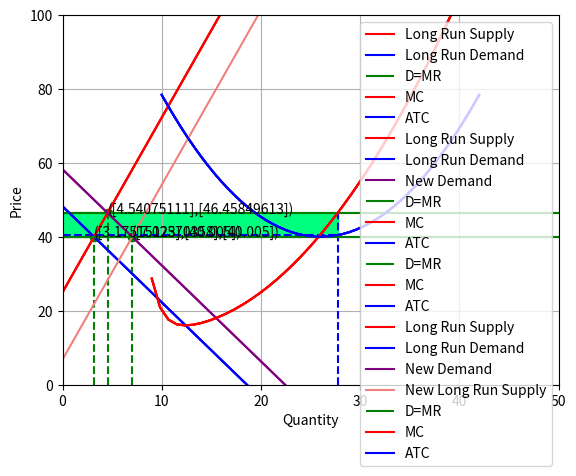

Source code (Python):
import matplotlib.pyplot as plt
import numpy as np
import random
import math
from scipy.optimize import fsolve

class graph():
	def plotting():
		plt.xlabel('Quantity')
		plt.ylabel('Price')
		plt.xlim([0,50])
		plt.ylim([0,100])
		plt.grid()
		plt.legend()
		return
class market():
	def __init__(self):
		self.supply_slope = random.random()*random.randrange(0,10)
		self.supply_b = 25
		self.demand_slope = -random.random()*random.randrange(1,10)
		self.demand_b = 75
		self.eq_pts = list()
	# creates values needed for the randomly generated supply curve
	def supply_curve(self):
		x_supply = np.linspace(0,50,100)
		self.supply_slope = random.random()*random.randrange(0,10)
		y_supply = self.supply_slope*x_supply + self.supply_b
		return (x_supply, y_supply)
	# creates values needed for the randomly generated demand curve
	def demand_curve(self):
		x_demand = np.linspace(0,50,100)
		self.demand_slope = -random.random()*random.randrange(1,10)
		y_demand = self.demand_slope*x_demand + self.demand_b
		return (x_demand, y_demand)
	# finds the intersection of the two lines
	def equilibrium_point(m1, b1, m2, b2):
		# finds the x value of the intersection pt by setting the equations equal to each other and solving
		coefs = [m1-m2, b1-b2]
		x_int = np.roots(coefs)
		# finds the y value of intersection by using one of the line's slope and y-intercept
		y_int = m1*x_int+b1
		return (x_int,y_int)
	def original_eq(self):
		# creates the initial supply and demand curves
		plt.plot(np.linspace(0,50),self.supply_slope*np.linspace(0,50)+self.supply_b,'-r', label ='Supply')
		plt.plot(np.linspace(0,50), self.demand_slope*np.linspace(0,50)+self.demand_b, 'b', label = 'Demand')
		# checks that the equilibrium point is within the bounds of the chosen boundaries (50 X 100)
		while market.equilibrium_point(self.supply_slope, self.supply_b, self.demand_slope, self.demand_b)[0] >= 50 or market.equilibrium_point(self.supply_slope, self.supply_b, self.demand_slope, self.demand_b)[1] >= 100 or (-self.supply_slope/self.demand_slope*(40.005-self.demand_b)+40.005) < 0 or (market.equilibrium_point(self.supply_slope, self.supply_b, self.demand_slope, self.demand_b)[1] > 35 and market.equilibrium_point(self.supply_slope, self.supply_b, self.demand_slope, self.demand_b)[1] < 45) or (40.005-self.demand_b)/self.demand_slope > 50:
		# if not, clears the plot and creates new lines by calling the supply and demand functions again
			plt.clf()
			plt.plot(self.supply_curve()[0],self.supply_curve()[1],'-r', label ='Supply')
			plt.plot(self.demand_curve()[0], self.demand_curve()[1], 'b', label = 'Demand')
	def current_equilibrium(self):
		self.eq_pts.append(market.equilibrium_point(self.supply_slope, self.supply_b, self.demand_slope, self.demand_b))
		# plots the equilibrium point
		plt.scatter(self.eq_pts[-1][0], self.eq_pts[-1][1], color='g')
		plt.text(self.eq_pts[-1][0], self.eq_pts[-1][1], '(' + str(self.eq_pts[-1][0]) + ',' + str(self.eq_pts[-1][1]) + ')')
		# draws lines from the the equilibrium point to the x and y axes
		plt.vlines(x=self.eq_pts[-1][0], ymin = 0, ymax = self.eq_pts[-1][1], color='g', linestyle = '--')
		plt.hlines(y=self.eq_pts[-1][1], xmin = 0, xmax = self.eq_pts[-1][0], color='g', linestyle = '--')
	# default option for a graph
	def surplus(self):
		# plots consumer surplus
		plt.fill_between(np.linspace(0,50), self.demand_slope*np.linspace(0,50)+self.demand_b, self.eq_pts[-1][1], where= self.eq_pts[-1][1] < self.demand_slope*np.linspace(0,50)+self.demand_b, interpolate = True, facecolor='skyblue')
		# plots producer surplus
		plt.fill_between(np.linspace(0,50), self.supply_slope*np.linspace(0,50)+self.supply_b, self.eq_pts[-1][1], where= self.eq_pts[-1][1] > self.supply_slope*np.linspace(0,50)+self.supply_b, interpolate = True, facecolor='lightcoral')
		return
	def apply_shift(self,type_of_shift, shift):
		# plots initial curves
		self.original_eq()
		if type_of_shift == 'taxes':
			flip = random.randrange(0,2)
			# shifts the supply curve
			if flip == 0:
				self.supply_b += 10
				# plots the new equilibrium point	
				self.current_equilibrium()
				# plots new supply curve and horizontal/vertical lines from equilibrium points
				plt.plot(np.linspace(0,50), self.supply_slope*np.linspace(0,50)+self.supply_b,'m', label ='Supply After Taxes')
				plt.hlines(y=self.eq_pts[-1][1], xmin = 0, xmax = self.eq_pts[-1][0], color='g', linestyle = '--')
				plt.hlines(y=self.eq_pts[-1][1] - 10, xmin = 0, xmax = self.eq_pts[-1][0], color='g', linestyle = '--')
				plt.hlines(y=self.eq_pts[0][1], xmin=0, xmax = self.eq_pts[-1][0], color = 'g', linestyle='--')
				plt.vlines(x=self.eq_pts[-1][0], ymin= 0, ymax = self.eq_pts[-1][1], color = 'g', linestyle = '--')
				# shades in the deadweight loss
				plt.fill_between(np.linspace(self.eq_pts[-1][0],self.eq_pts[0][0]), self.demand_slope*np.linspace(self.eq_pts[-1][0],self.eq_pts[0][0])+self.demand_b, self.supply_slope*np.linspace(self.eq_pts[-1][0],self.eq_pts[0][0]) + self.supply_b - 10, where= self.demand_slope*np.linspace(self.eq_pts[-1][0],self.eq_pts[0][0])+self.demand_b > self.supply_slope*np.linspace(self.eq_pts[-1][0],self.eq_pts[0][0]) + self.supply_b - 10, interpolate = True, facecolor='springgreen')
				# shades in tax block
				plt.fill_between(np.linspace(0,self.eq_pts[-1][0]), self.eq_pts[-1][1] - 10, self.eq_pts[-1][1], facecolor='violet')
				# shades in consumer surplus
				plt.fill_between(np.linspace(0,50), self.demand_slope*np.linspace(0,50)+self.demand_b, self.eq_pts[-1][1], where= self.demand_slope*np.linspace(0,50)+self.demand_b > self.eq_pts[-1][1], interpolate = True, facecolor='skyblue')
				# shades in producer surplus
				plt.fill_between(np.linspace(0,50), self.supply_slope*np.linspace(0,50)+self.supply_b-10, self.eq_pts[-1][1] - 10, where= self.supply_slope*np.linspace(0,50)+self.supply_b -10 < self.eq_pts[-1][1] - 10, interpolate = True, facecolor='lightcoral')
			# shifts the demand curve
			else:
				self.demand_b -= 10
				# plots the new equilibrium point	
				self.current_equilibrium()
				# plots new demand curve and horizontal/vertical lines from equilibrium points
				plt.plot(np.linspace(0,50), self.demand_slope*np.linspace(0,50)+self.demand_b, 'm', label = 'Demand After Taxes')
				plt.hlines(y=self.eq_pts[-1][1], xmin = 0, xmax = self.eq_pts[-1][0], color='g', linestyle = '--')
				plt.hlines(y=self.eq_pts[-1][1] + 10, xmin = 0, xmax = self.eq_pts[-1][0], color='g', linestyle = '--')
				plt.hlines(y=self.eq_pts[0][1], xmin=0, xmax = self.eq_pts[-1][0], color = 'g', linestyle='--')
				plt.vlines(x=self.eq_pts[-1][0], ymin= 0, ymax = self.eq_pts[-1][1] + 10, color = 'g', linestyle = '--')
				# shades in the deadweight loss
				plt.fill_between(np.linspace(self.eq_pts[-1][0],self.eq_pts[0][0]), self.demand_slope*np.linspace(self.eq_pts[-1][0],self.eq_pts[0][0])+self.demand_b + 10, self.supply_slope*np.linspace(self.eq_pts[-1][0],self.eq_pts[0][0]) + self.supply_b, where= self.demand_slope*np.linspace(self.eq_pts[-1][0],self.eq_pts[0][0])+self.demand_b + 10> self.supply_slope*np.linspace(self.eq_pts[-1][0],self.eq_pts[0][0]) + self.supply_b, interpolate = True, facecolor='springgreen')
				# shades in tax block
				plt.fill_between(np.linspace(0,self.eq_pts[-1][0]), self.eq_pts[-1][1], self.eq_pts[-1][1] + 10, facecolor='violet')
				# shades in consumer surplus
				plt.fill_between(np.linspace(0,50), self.demand_slope*np.linspace(0,50)+self.demand_b + 10, self.eq_pts[-1][1] + 10, where= self.demand_slope*np.linspace(0,50)+self.demand_b + 10 > self.eq_pts[-1][1] + 10, interpolate = True, facecolor='skyblue')
				# shades in producer surplus
				plt.fill_between(np.linspace(0,50), self.supply_slope*np.linspace(0,50)+self.supply_b, self.eq_pts[-1][1], where= self.supply_slope*np.linspace(0,50)+self.supply_b < self.eq_pts[-1][1], interpolate = True, facecolor='lightcoral')
		elif type_of_shift == 'long run':
			self.supply_b = shift
			plt.plot(np.linspace(0,50), self.supply_slope*np.linspace(0,50)+self.supply_b, 'm', label = 'Long Run Supply Curve')
			self.current_equilibrium()
			self.surplus()
		elif type_of_shift == 'complements':
			self.demand_b += shift
			plt.plot(np.linspace(0,50), self.demand_slope*np.linspace(0,50)+self.demand_b,'m', label = 'New Demand Curve')
			self.current_equilibrium()
		return
	def price_regulation(self,type_of_reg):
		# generates a random price regulation
		gov_price = random.randrange(25,50)
		self.original_eq()
		# plots the price regulation
		plt.hlines(y=gov_price, xmin=0, xmax=50, color = 'gold')
		if type_of_reg == 'ceiling':
			# checks to see if the price set by gov't is a binding price ceiling (aka gov't price is lower than equilibrium price)
			if gov_price < self.eq_pts[0][1]:
				# plots the initial curves
				# finds the new quantity for equilibrium at the new price by setting the regulated price equal to the supply curve and solving
				coeff_supply = [self.supply_slope, self.supply_b - gov_price]
				new_eq_supply = np.roots(coeff_supply)
				plt.hlines(y=new_eq_supply[0]*self.demand_slope+self.demand_b, xmin=0, xmax=new_eq_supply[0],color = 'g', linestyle = '--')
				plt.vlines(x=new_eq_supply[0], ymin = 0, ymax = new_eq_supply[0]*self.demand_slope+self.demand_b, color = 'g', linestyle = '--')
				# plots the new equilibrium
				plt.scatter(new_eq_supply[0], gov_price, color='g')
				plt.text(new_eq_supply[0], gov_price, '(' + str(new_eq_supply[0]) + ',' + str(gov_price) + ')')
				# shades in the deadweight loss
				plt.fill_between(np.linspace(0,50), self.demand_slope*np.linspace(0,50)+self.demand_b, self.supply_slope*np.linspace(0,50)+self.supply_b, where = self.demand_slope*np.linspace(0,50) + self.demand_b > self.supply_slope*np.linspace(0,50) + self.supply_b, interpolate = True, facecolor = 'springgreen')
				#shades in the producer surplus
				plt.fill_between(np.linspace(0,50), gov_price, self.supply_slope*np.linspace(0,50)+self.supply_b, where= gov_price > self.supply_slope*np.linspace(0,50) + self.supply_b, interpolate = True, facecolor = 'lightcoral')
				# shades in the consumer surplus
				plt.fill_between(np.linspace(0,new_eq_supply[0]), gov_price, self.demand_slope*np.linspace(0,new_eq_supply[0])+self.demand_b, where= gov_price < self.demand_slope*np.linspace(0,new_eq_supply[0]) + self.demand_b, interpolate=True, facecolor = 'skyblue')
			# plots original graph but with the price regulation line on there (not binding price ceiling)
			else:
				self.current_equilibrium()
				self.surplus()
				return
		if type_of_reg == 'floor':
			if gov_price > self.eq_pts[0][1]:
				# plots the initial curves
				# finds the new quantity for equilibrium at the new price by setting the regulated price equal to the demand curve
				coeff_supply = [self.demand_slope, self.demand_b - gov_price]
				new_eq_supply = np.roots(coeff_supply)
				plt.hlines(y=new_eq_supply[0]*self.supply_slope+self.supply_b, xmin=0, xmax=new_eq_supply[0],color = 'g', linestyle = '--')
				plt.vlines(x=new_eq_supply[0], ymin = 0, ymax = new_eq_supply[0]*self.demand_slope+self.demand_b, color = 'g', linestyle = '--')
				# plots the new equilibrium
				plt.scatter(new_eq_supply[0], gov_price, color='g')
				plt.text(new_eq_supply[0], gov_price, '(' + str(new_eq_supply[0]) + ',' + str(gov_price) + ')')
				# shades in the deadweight loss
				plt.fill_between(np.linspace(0,50), self.demand_slope*np.linspace(0,50)+self.demand_b, self.supply_slope*np.linspace(0,50)+self.supply_b, where = self.demand_slope*np.linspace(0,50) + self.demand_b > self.supply_slope*np.linspace(0,50) + self.supply_b, interpolate = True, facecolor = 'springgreen')
				# shades in the consumer surplus
				plt.fill_between(np.linspace(0,50), gov_price, self.demand_slope*np.linspace(0,50)+self.demand_b, where= gov_price < self.demand_slope*np.linspace(0,50) + self.demand_b, interpolate = True, facecolor = 'skyblue')	
				# shades in the producer surplus
				plt.fill_between(np.linspace(0,new_eq_supply[0]), self.supply_slope*np.linspace(0,new_eq_supply[0]) + self.supply_b, gov_price, where= gov_price > self.supply_slope*np.linspace(0,new_eq_supply[0]) + self.supply_b, interpolate=True, facecolor = 'lightcoral')
			# plots original graph but with the price regulation line on there (not binding price floor)
			else:
				self.current_equilibrium()
				self.surplus()
				return
		return
class firm(market):
	def get_mr_curve(self):
		return self.eq_pts[-1][1]
	def plotting(self):
		plt.hlines(y=self.get_mr_curve(), xmin=0, xmax = 50, color = 'g', label = 'D=MR')
		plt.plot(np.linspace(9,50), 5*np.exp(-np.linspace(9,50)+10)+0.1*(np.linspace(9,50)-10)**2+15, '-r', label = 'MC')
		plt.plot(np.linspace(10,42),0.15*(np.linspace(10,42)-26)*(np.linspace(10,42)-26)+40, 'b', label='ATC')
	def profit(self):
		def findIntersection(z):
			x=z[0]
			y=z[1]
			f=np.zeros(2)
			f[0]= -y + 5*np.exp(-x+10)+0.1*(x-10)**2+15
			f[1] = -y +self.get_mr_curve()
			return f
		z = fsolve(findIntersection, [11, 1.0])
		# checks if we're at a loss
		if 0.15*(z[0]-26)**2+40 > 5*np.exp(-z[0]+10)+0.1*(z[0]-10)**2+15:
			plt.vlines(x = z[0], ymin=0, ymax = 0.15*(z[0]-26)**2+40, color = 'b', linestyle='--')
			plt.fill_between(np.linspace(0,z[0]), 0.15*(z[0]-26)**2+40, self.get_mr_curve(), interpolate = True, color = 'red')
		# at a profit
		else:
			plt.vlines(x = z[0], ymin=0, ymax = 5*np.exp(-z[0]+10)+0.1*(z[0]-10)**2+15, color = 'b', linestyle='--')
			plt.fill_between(np.linspace(0,z[0]), 0.15*(z[0]-26)**2+40, self.get_mr_curve(), interpolate = True, color = 'springgreen')
		plt.hlines(y = 0.15*(z[0]-26)**2+40, xmin = 0, xmax = z[0], color = 'b', linestyle = '--')
		self.plotting()
	#probably should check if we're already in
	def long_run(self):
		long_run_q = np.roots([self.demand_slope, self.demand_b-40.005])
		new_b = np.roots([1, self.supply_slope*long_run_q-40.005])
		self.apply_shift('long run', new_b[0])
		graph.plotting()
		plt.show()
		self.plotting()
	def disequilibrium(self):
		self.supply_slope = random.random()*random.randrange(1,10)
		self.demand_b = -(self.demand_slope*((40.005-self.supply_b)/self.supply_slope)-40.005)
		while (40.005-self.supply_b)/self.supply_slope > 50 or self.demand_b >90 or (-self.supply_slope/self.demand_slope*(40.005-(self.demand_b+10))+40.005) < 0:
			self.supply_slope = random.random()*random.randrange(1,10)
			self.demand_slope = -random.random()*random.randrange(1,10)
			self.demand_b = -(self.demand_slope*((40.005-self.supply_b)/self.supply_slope)-40.005)
		self.current_equilibrium()
		plt.plot(np.linspace(0,50), self.supply_slope*np.linspace(0,50) + self.supply_b, '-r', label = 'Long Run Supply')
		plt.plot(np.linspace(0,50), self.demand_slope*np.linspace(0,50) + self.demand_b, 'b', label = 'Long Run Demand')
		graph.plotting()
		plt.show()
		self.plotting()
		graph.plotting()
		plt.show()
		plt.plot(np.linspace(0,50), self.supply_slope*np.linspace(0,50) + self.supply_b, '-r', label = 'Long Run Supply')
		plt.plot(np.linspace(0,50), self.demand_slope*np.linspace(0,50) + self.demand_b, 'b', label = 'Long Run Demand')
		self.demand_b += 10
		self.current_equilibrium()
		plt.plot(np.linspace(0,50), self.demand_slope*np.linspace(0,50) + self.demand_b, 'purple', label = 'New Demand')
		graph.plotting()
		plt.show()
		self.plotting()
		graph.plotting()
		plt.show()
		self.profit()
		graph.plotting()
		plt.show()
		plt.plot(np.linspace(0,50), self.supply_slope*np.linspace(0,50) + self.supply_b, '-r', label = 'Long Run Supply')
		self.supply_b = (-self.supply_slope/self.demand_slope*(40.005-self.demand_b)+40.005)
		self.current_equilibrium()
		plt.plot(np.linspace(0,50), self.demand_slope*np.linspace(0,50) + self.demand_b-10, 'b', label = 'Long Run Demand')
		plt.plot(np.linspace(0,50), self.demand_slope*np.linspace(0,50) + self.demand_b, 'purple', label = 'New Demand')
		plt.plot(np.linspace(0,50), self.supply_slope*np.linspace(0,50) + self.supply_b, 'lightcoral', label = 'New Long Run Supply')
		graph.plotting()
		plt.show()
		self.plotting()
		graph.plotting()
		plt.show()
# tester = market()
# tester.original_eq()
# tester.current_equilibrium()
# graph.plotting()
# tester.surplus()
# plt.show()
# tester.apply_shift('taxes', None)
# graph.plotting()
# plt.show()
# tester.price_regulation('floor')
# graph.plotting()
# plt.show()
tester = firm()
tester.disequilibrium()
